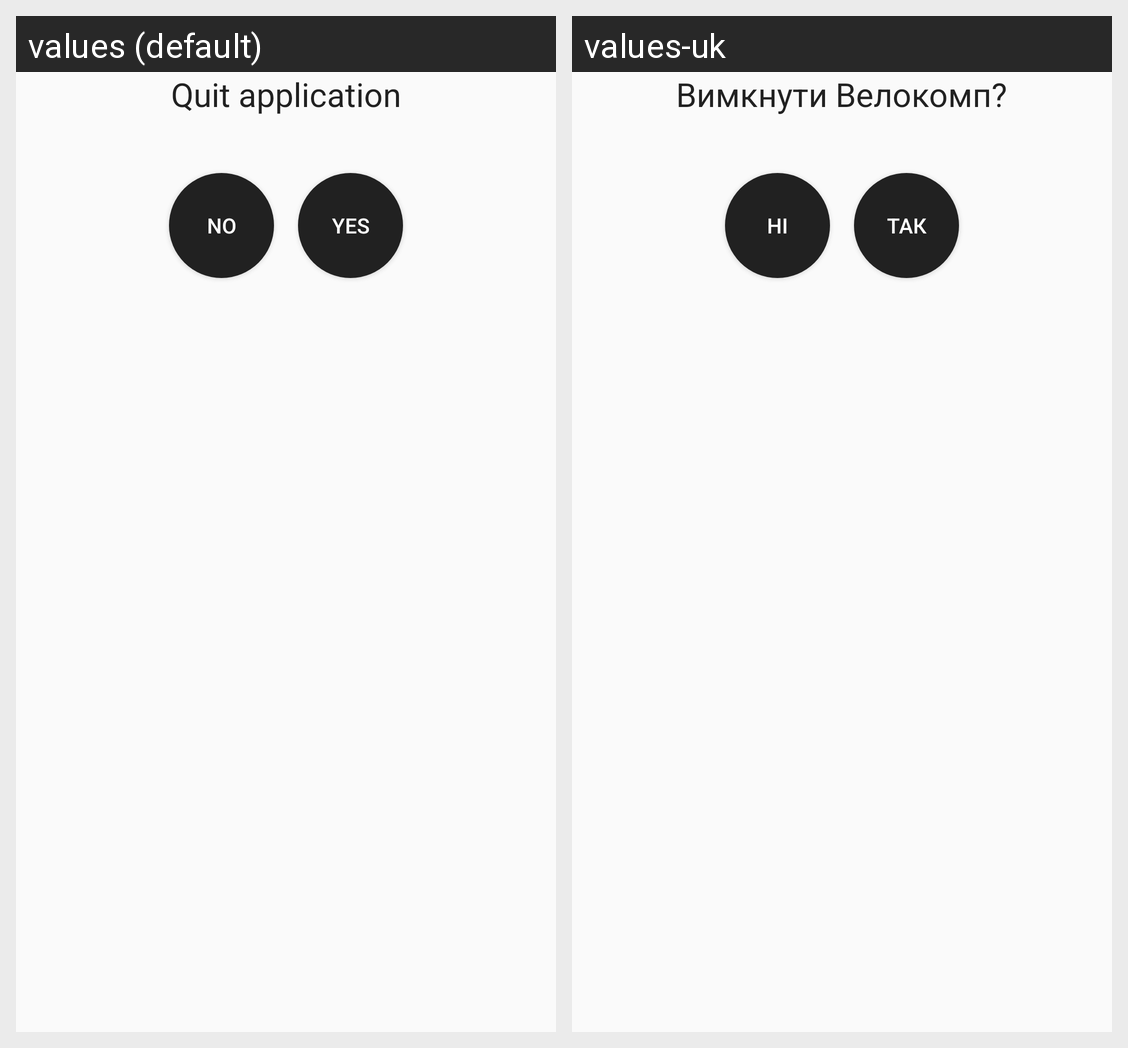

The Android screen above is rendered under two locales of the same app. Produce the string resources it draws, with the default and per-locale values.
Android screen res/layout/dialog_exitapp.xml rendered under 2 locales, left to right: values (default), values-uk. Device: Nexus 5 (rendered at 1080×1920; each locale shown at half size, 540×960, under a caption strip naming it); theme BikeCompTheme_Light.
Strings drawn on this screen, with the default value and each locale's value (text and hints the layout hard-codes, and strings that could not be matched under every locale, appear in the picture but are not listed):

are_you_sure_exit_app
  values: Quit application
  values-uk: Вимкнути Велокомп?

no
  values: No
  values-uk: Ні

yes
  values: Yes
  values-uk: Так
